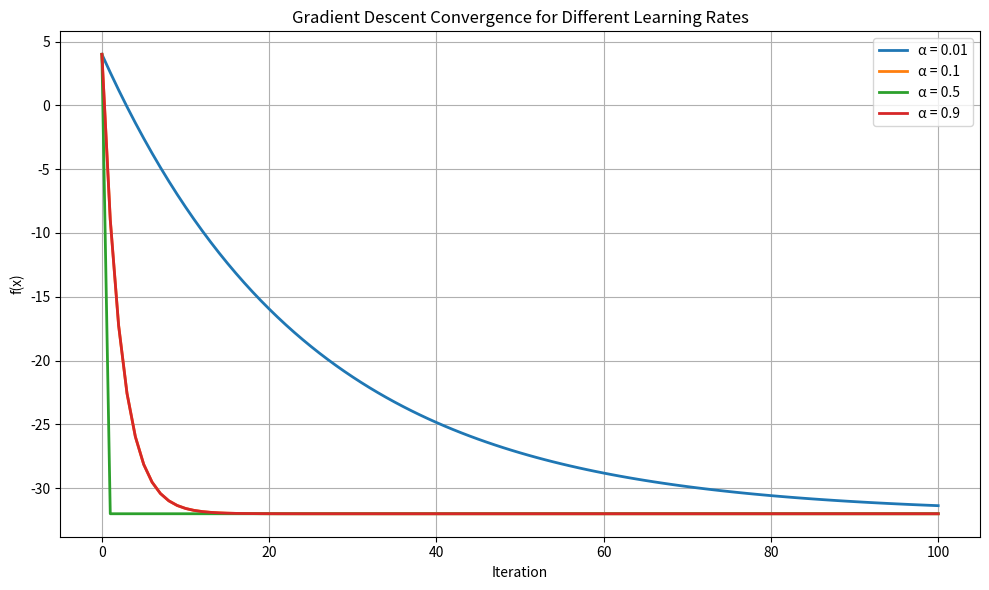

The script that saved this image:
import numpy as np
import numpy.polynomial as poly
import matplotlib as mpl
import matplotlib.pyplot as plt
import pandas as pd



def gradient_descent(coef, x_start, learning_rate, num_iterations):
    """
    f: function to minimize
    df: derivative of f
    x_start: starting point
    learning_rate: step size
    num_iterations: number of iterations to run
    
    Returns: (x_history, f_history) - lists of x values and f(x) values
    """
    # Your implementation here
    # delete this and the following line in your implementation. (do not delete the return)
    f = poly.Polynomial(coef)
    df = f.deriv()
    x_history = [x_start]
    f_history = [f(x_start)]

    x = x_start
    for i in range(num_iterations):
        x -= learning_rate * float(df(x))
        x_history.append(float(x))
        f_history.append(float(f(x)))

    return x_history, f_history


# function2(x) = x^2 - 12x + 4
coef_f2 = [4, -12, 1]
learning_rates = [0.01, 0.1, 0.5, 0.9]

plt.figure(figsize=(10, 6))

results = {}
for lr in learning_rates:
    x_hist, f_hist = gradient_descent(coef_f2, x_start=0.0, learning_rate=lr, num_iterations=100)
    results[lr] = (x_hist, f_hist)
    plt.plot(range(len(f_hist)), f_hist, linewidth=2, label=f"α = {lr}")

plt.xlabel("Iteration")
plt.ylabel("f(x)")
plt.title("Gradient Descent Convergence for Different Learning Rates")
plt.legend()
plt.grid(True)
plt.tight_layout()
plt.show()

# print final values again for convenience
for lr in learning_rates:
    x_hist, f_hist = results[lr]
    print(f"α = {lr:0.2f} | final x = {x_hist[-1]:.10f} | final f(x) = {f_hist[-1]:.10f}")




